Run: headless pygame with SDL's dummy video driver; simulated clock (each Clock.tick advances the game by its frame time, no real sleeping); random seed 0; keys injected as events and as key.get_pressed() state; no mouse input.
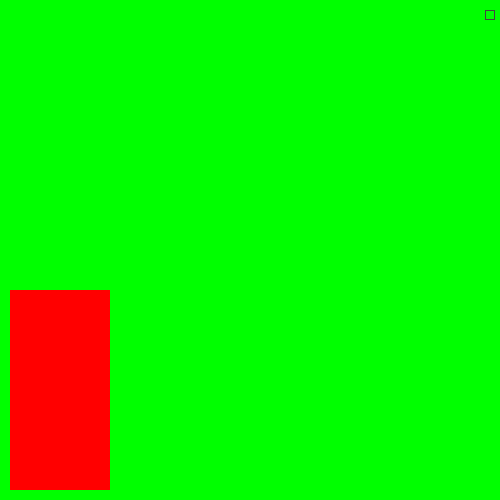
Frame 1 of 4 · flips 1–60 · no input
Frame 2 of 4 · flips 61–180 · tapped SPACE, RETURN · held RIGHT (→), D · screen unchanged from frame 1, image omitted
Frame 3 of 4 · flips 181–300 · held DOWN (↓), S · screen unchanged from frame 2, image omitted
Frame 4 of 4 · flips 301–420 · held LEFT (←), A, UP (↑), W · screen unchanged from frame 3, image omitted

The pygame program that drew these frames:

import pygame
pygame.init()
HEIGHT=500
WIDTH=500
screen= pygame.display.set_mode((WIDTH,HEIGHT))
screen.fill("Green")

class rex():
    def __init__(self,h,w,x,y,color,t):
        self.h=h
        self.w=w
        self.x=x
        self.y=y
        self.color=color
        self.t=t
    def draw(self):
        pygame.draw.rect(screen,self.color,(self.x,self.y,self.w,self.h),self.t)
rect1=rex(10,10,485,10,(67,67,67),1)
rect2=rex(200,100,10,290,"red",0)
rect1.draw()
rect2.draw()
while True:
    for event in pygame.event.get():
        if event.type == pygame.QUIT:
            pygame.quit()
    pygame.display.update()
    
